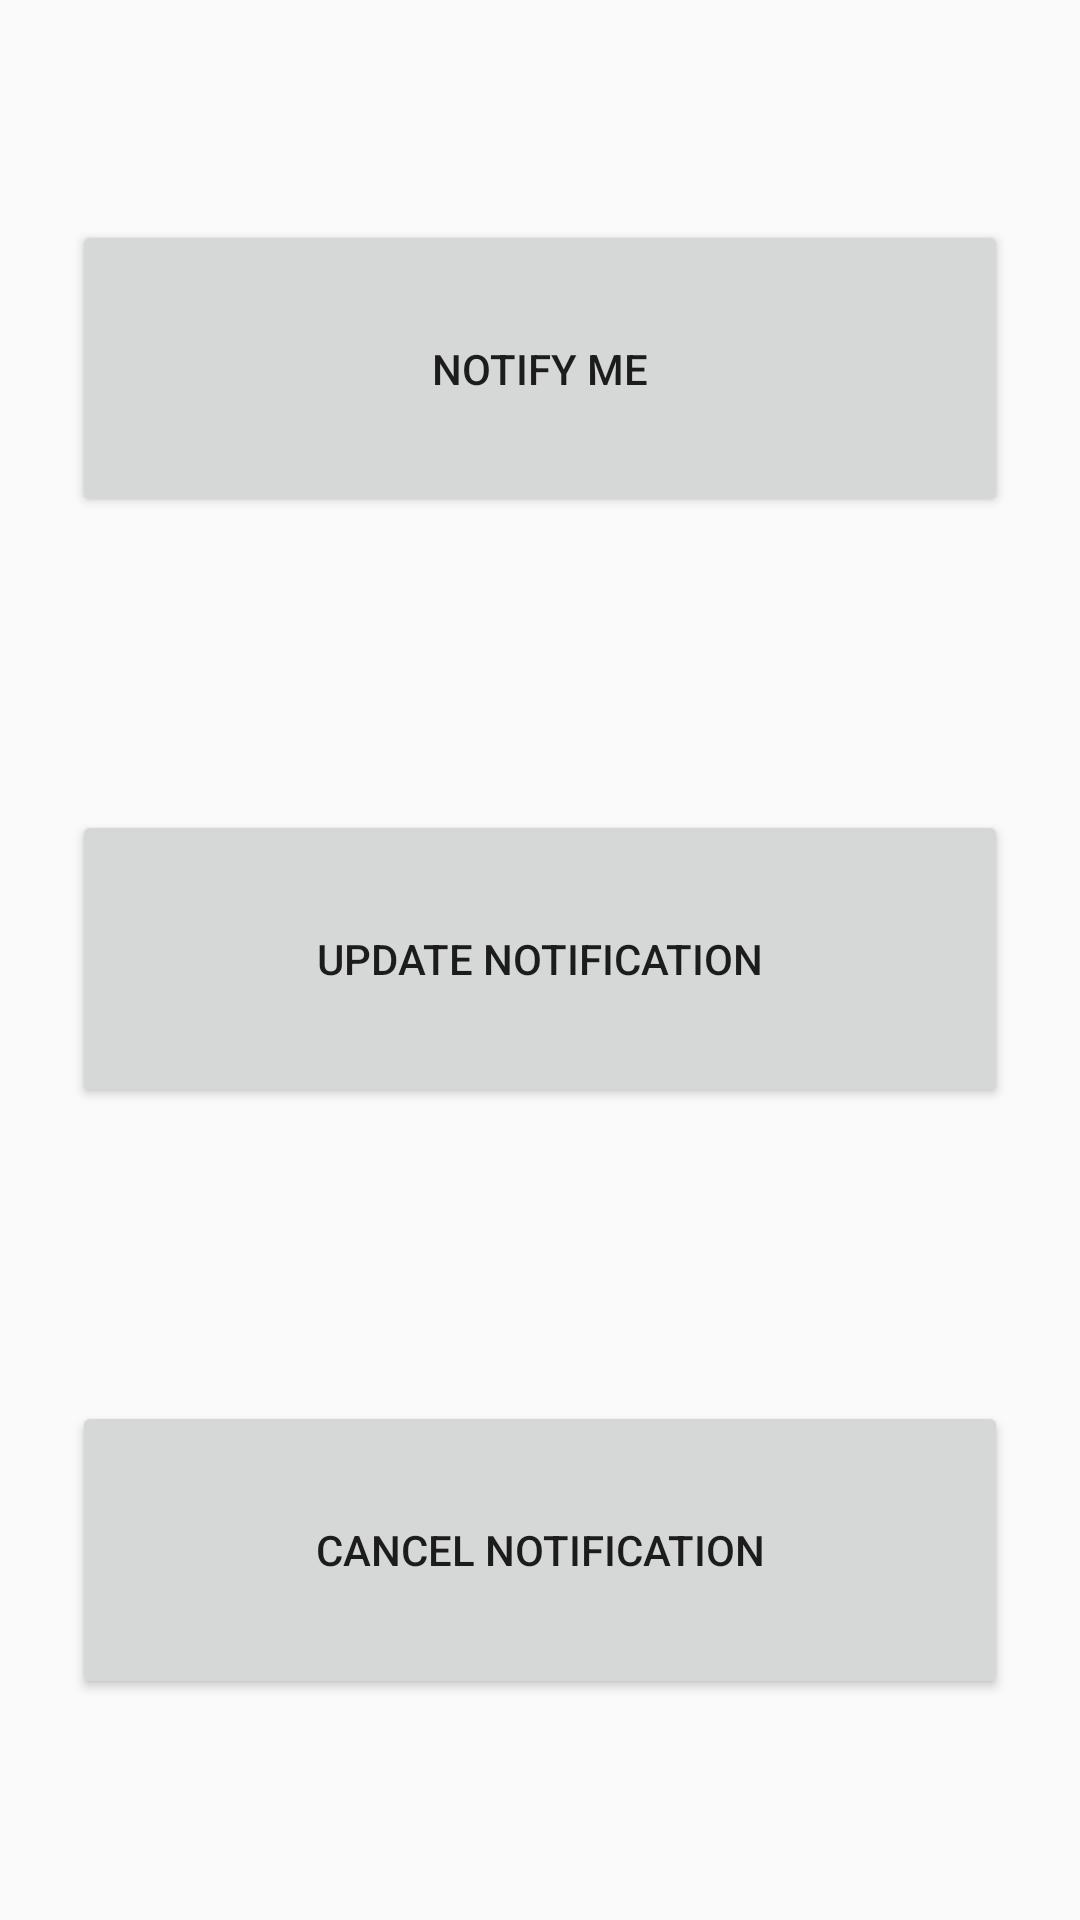

Produce the Android XML layout that renders to this screen, including the resource entries it uses.
<!-- AndroidManifest.xml: application theme AppTheme -->
<!-- res/layout/fragment_notifications.xml -->
<?xml version="1.0" encoding="utf-8"?>
<LinearLayout xmlns:android="http://schemas.android.com/apk/res/android"
    android:layout_width="match_parent"
    android:layout_height="match_parent"
    android:layout_margin="@dimen/layoutMargin"
    android:orientation="vertical">


    <View
        android:layout_width="match_parent"
        android:layout_height="0dp"
        android:layout_weight="1" />

    <Button
        android:id="@+id/notifyMeButton"
        android:layout_width="match_parent"
        android:layout_height="0dp"
        android:layout_margin="@dimen/viewMarginTop"
        android:layout_weight="2"
        android:padding="@dimen/viewPadding"
        android:text="Notify Me" />

    <View
        android:layout_width="match_parent"
        android:layout_height="0dp"
        android:layout_weight="1" />

    <Button
        android:id="@+id/updateNotificationButton"
        android:layout_width="match_parent"
        android:layout_height="0dp"
        android:layout_margin="@dimen/viewMarginTop"
        android:layout_weight="2"
        android:padding="@dimen/viewPadding"
        android:text="Update Notification" />

    <View
        android:layout_width="match_parent"
        android:layout_height="0dp"
        android:layout_weight="1" />

    <Button
        android:id="@+id/cancelNotificationButton"
        android:layout_width="match_parent"
        android:layout_height="0dp"
        android:layout_margin="@dimen/viewMarginTop"
        android:layout_weight="2"
        android:padding="@dimen/viewPadding"
        android:text="Cancel Notification" />

    <View
        android:layout_width="match_parent"
        android:layout_height="0dp"
        android:layout_weight="1" />
</LinearLayout>
<!-- resources referenced by this layout -->
<resources>
  <dimen name="layoutMargin">16dp</dimen>
  <dimen name="viewMarginTop">24dp</dimen>
  <dimen name="viewPadding">16dp</dimen>
  <style name="AppTheme" parent="Theme.AppCompat.Light.DarkActionBar">
          
          <item name="colorPrimary">@color/colorPrimary</item>
          <item name="colorPrimaryDark">@color/colorPrimaryDark</item>
          <item name="colorAccent">@color/colorAccent</item>
      </style>
  <color name="colorPrimary">#3F51B5</color>
  <color name="colorPrimaryDark">#121F6D</color>
  <color name="colorAccent">#000000</color>
</resources>
